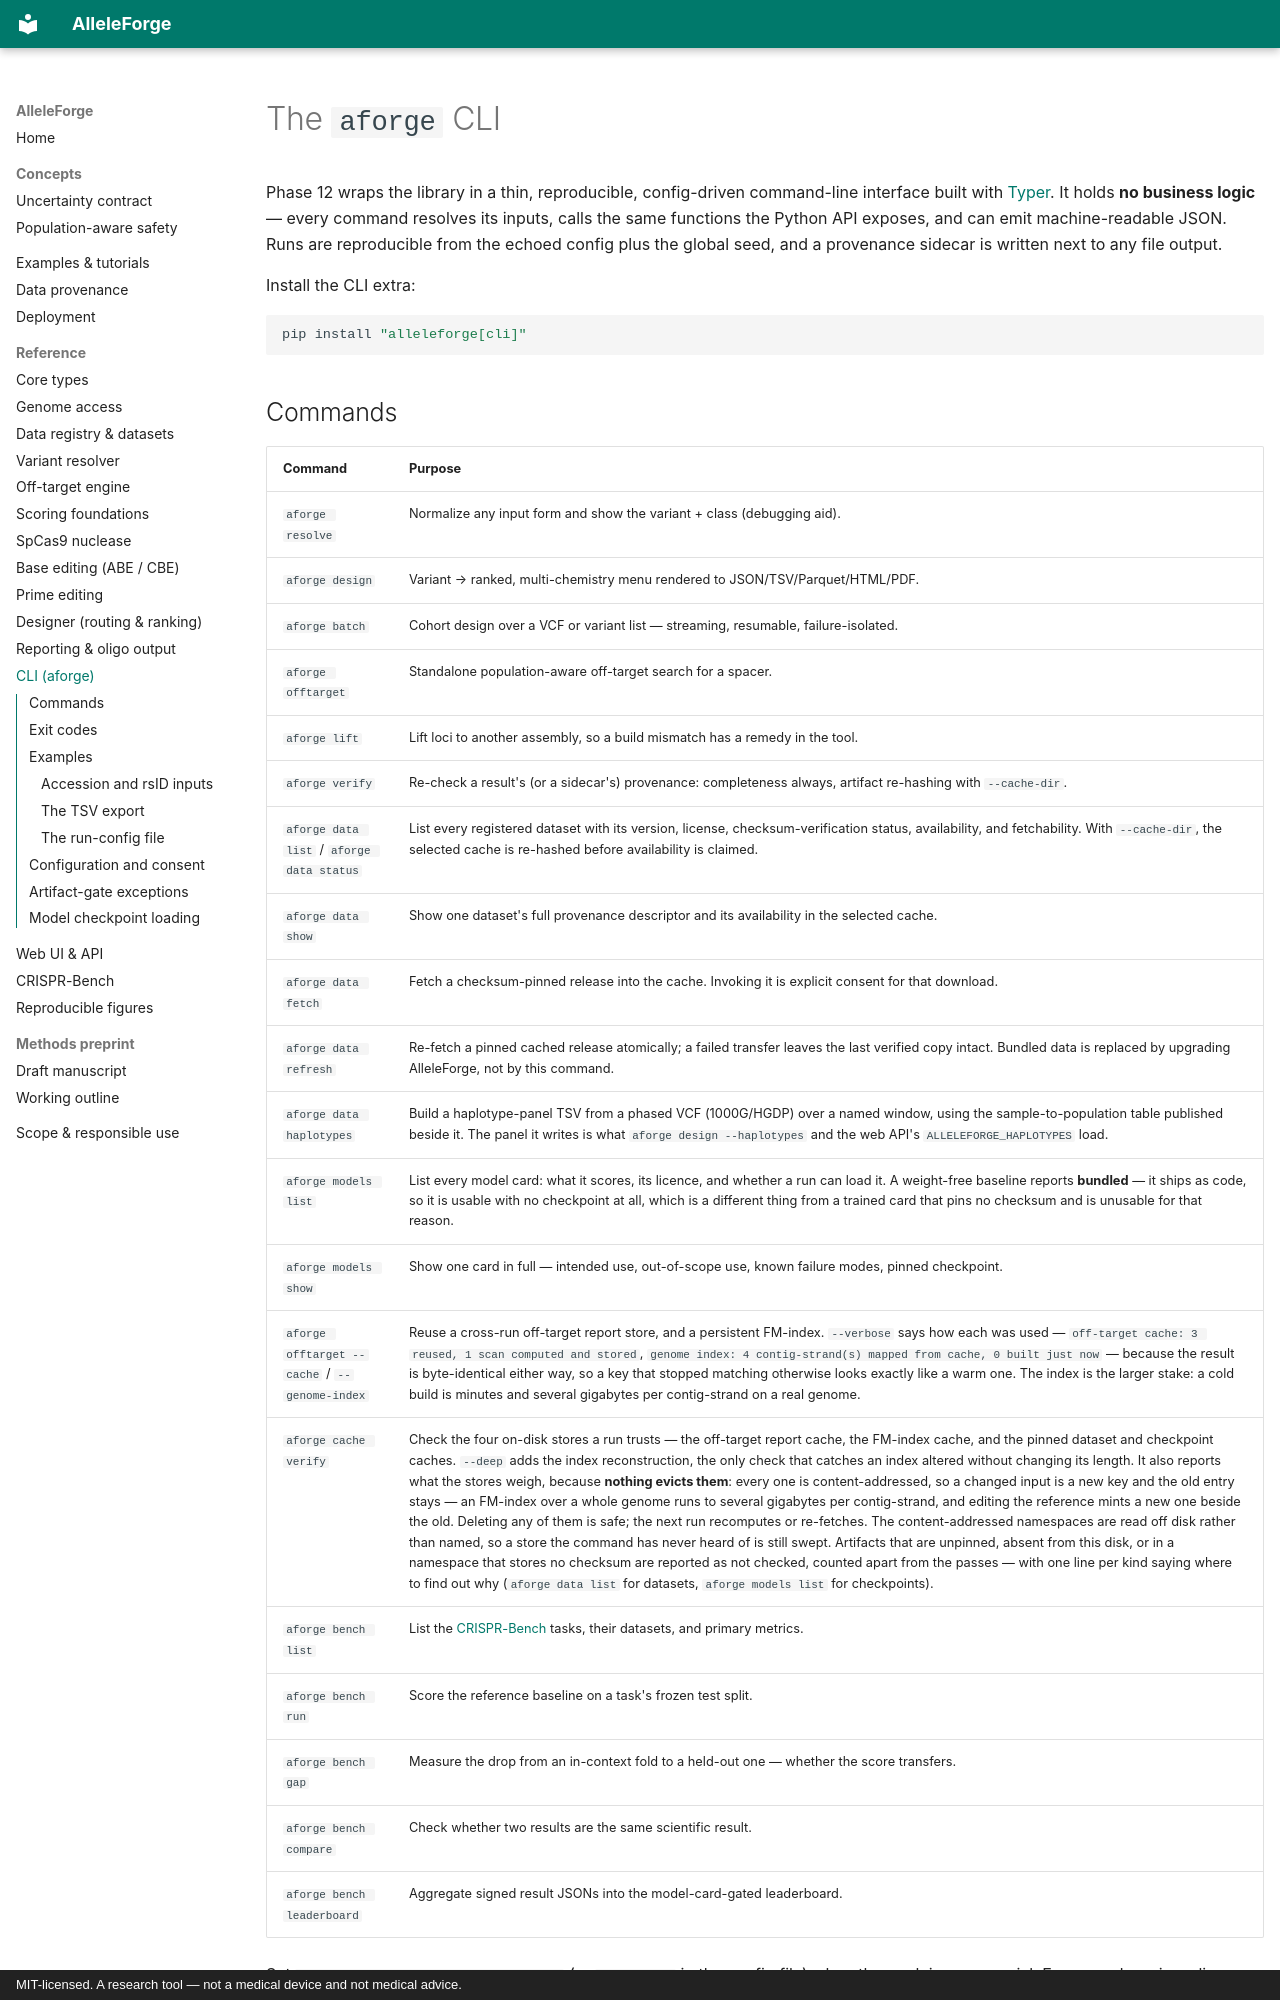

repository: clay-good/alleleforge · page: api/cli/index.html · generator: mkdocs · copyright: MIT-licensed. A research tool — not a medical device and not medical advice.

# The `aforge` CLI

Phase 12 wraps the library in a thin, reproducible, config-driven command-line
interface built with [Typer](https://typer.tiangolo.com/). It holds **no business
logic** — every command resolves its inputs, calls the same functions the Python
API exposes, and can emit machine-readable JSON. Runs are reproducible from the
echoed config plus the global seed, and a provenance sidecar is written next to
any file output.

Install the CLI extra:

```bash
pip install "alleleforge[cli]"
```
